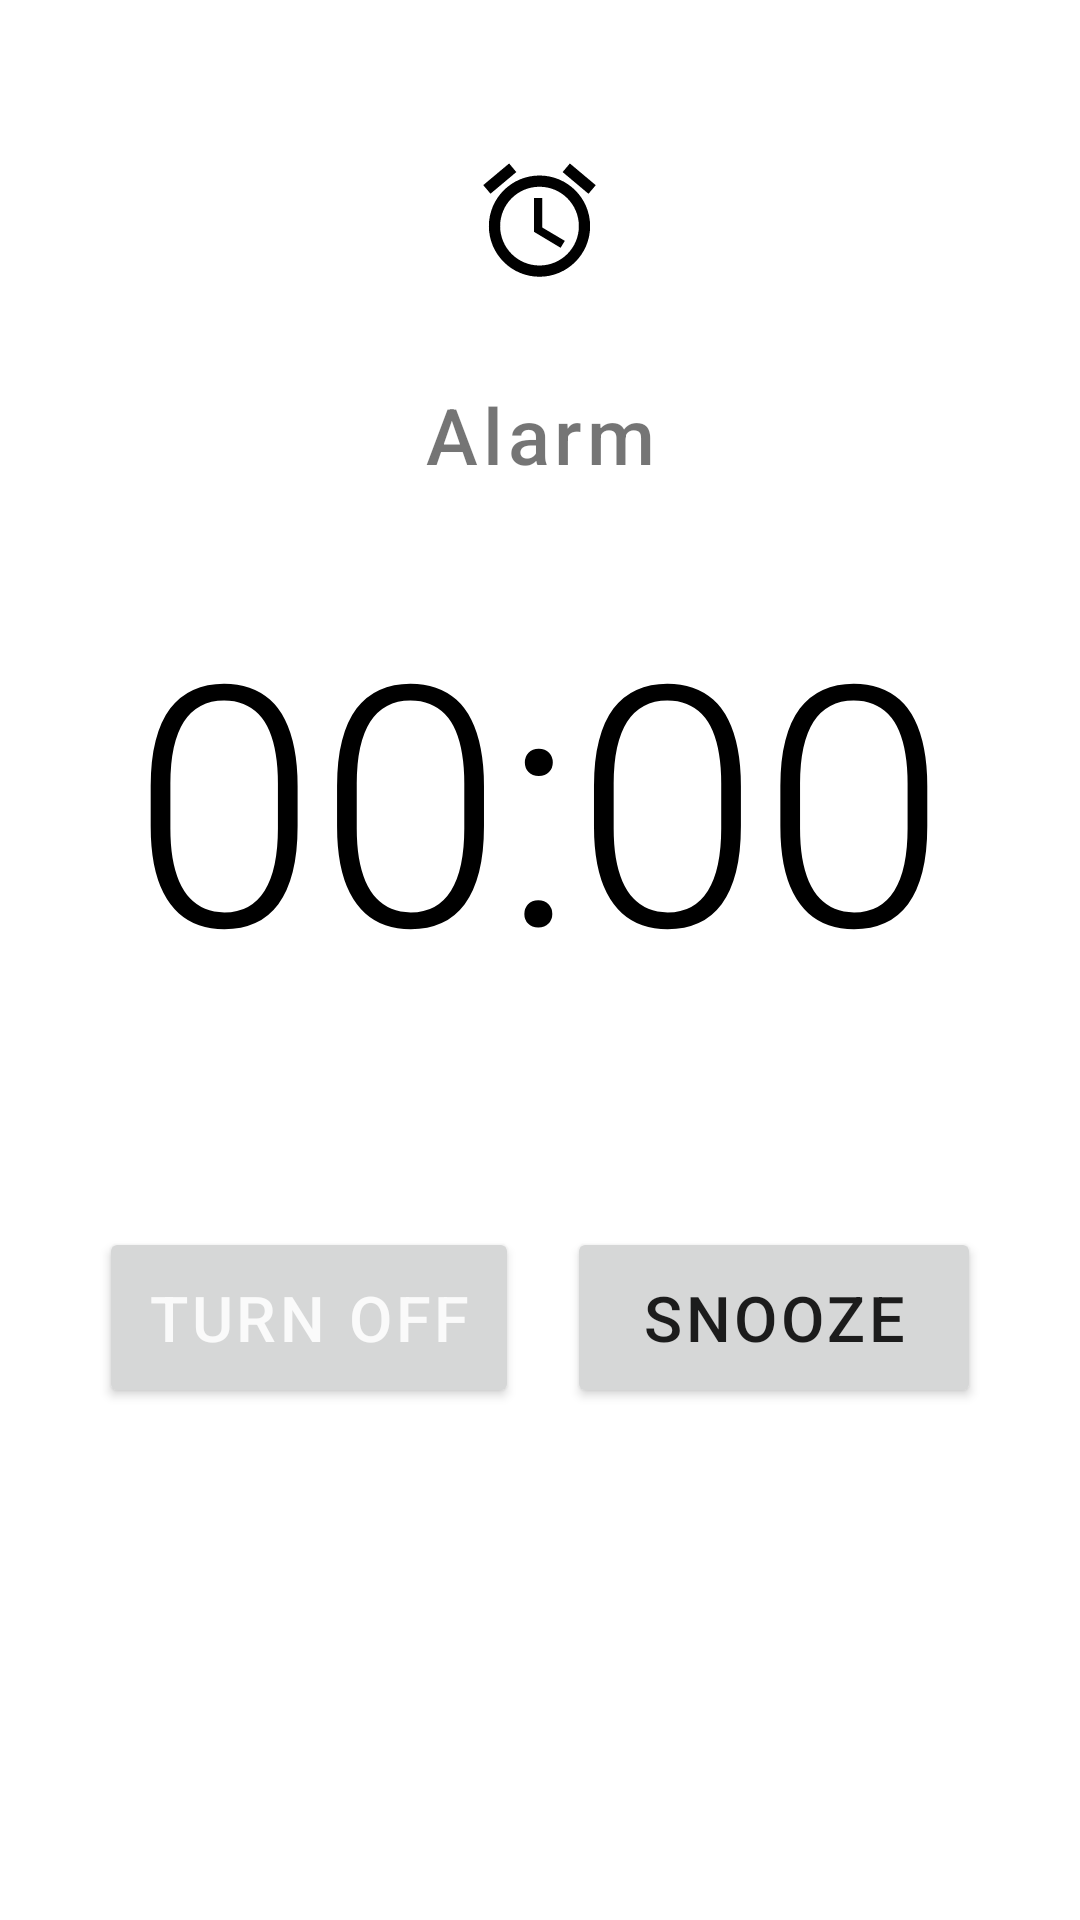

Reconstruct the res/layout file that produces this screen, plus the resources it refers to.
<!-- AndroidManifest.xml: application theme AppTheme -->
<!-- res/layout/activation.xml -->
<?xml version="1.0" encoding="utf-8"?>
<LinearLayout xmlns:android="http://schemas.android.com/apk/res/android"
    xmlns:tools="http://schemas.android.com/tools"
    android:layout_width="match_parent"
    android:layout_height="match_parent"
    android:orientation="vertical">

    <ImageView
        android:layout_width="wrap_content"
        android:layout_height="wrap_content"
        android:layout_gravity="center"
        android:layout_marginTop="51dp"
        android:src="@drawable/ic_alarm_black_40dp" />

    <TextView
        android:layout_width="wrap_content"
        android:layout_height="46dp"
        android:layout_gravity="center"
        android:layout_marginTop="26dp"
        android:fontFamily="sans-serif-medium"
        android:gravity="center"
        android:text="@string/alarm"
        android:textSize="26sp" />

    <TextClock
        android:id="@+id/time"
        android:layout_width="wrap_content"
        android:layout_height="158dp"
        android:layout_gravity="center"
        android:layout_marginTop="18dp"
        android:fontFamily="sans-serif-light"
        android:format12Hour="kk:mm"
        android:format24Hour="kk:mm"
        android:gravity="center"
        android:letterSpacing="0"
        android:textColor="@color/common_black"
        android:textSize="112sp" />

    <LinearLayout
        android:layout_width="wrap_content"
        android:layout_height="wrap_content"
        android:layout_gravity="center"
        android:layout_marginTop="65dp"
        android:orientation="horizontal">

        <Button
            android:id="@+id/dismiss_button"
            android:layout_width="wrap_content"
            android:layout_height="wrap_content"
            android:fontFamily="sans-serif-medium"
            android:minHeight="42dp"
            android:minWidth="138dp"
            android:padding="16dp"
            android:text="@string/turn_off"
            android:textAllCaps="true"
            android:textColor="@color/common_white87"
            android:textSize="21sp"
            tools:ignore="ButtonStyle" />

        <Button
            android:id="@+id/snooze_button"
            android:layout_width="wrap_content"
            android:layout_height="wrap_content"
            android:layout_marginStart="16dp"
            android:fontFamily="sans-serif-medium"
            android:minHeight="42dp"
            android:minWidth="138dp"
            android:padding="16dp"
            android:text="@string/snooze"
            android:textAllCaps="true"
            android:textColor="@color/common_black87"
            android:textSize="21sp"
            tools:ignore="ButtonStyle" />

    </LinearLayout>

</LinearLayout>
<!-- resources referenced by this layout -->
<resources>
  <color name="common_black">#000000</color>
  <color name="common_black87">#DE000000</color>
  <color name="common_white87">#DEffffff</color>
  <!-- drawable ic_alarm_black_40dp (drawable) -->
  <vector xmlns:android="http://schemas.android.com/apk/res/android"
      android:width="45dp"
      android:height="45dp"
      android:viewportHeight="24.0"
      android:viewportWidth="24.0">
      <path
          android:fillColor="#FF000000"
          android:pathData="M22,5.72l-4.6,-3.86 -1.29,1.53 4.6,3.86L22,5.72zM7.88,3.39L6.6,1.86 2,5.71l1.29,1.53 4.59,-3.85zM12.5,8L11,8v6l4.75,2.85 0.75,-1.23 -4,-2.37L12.5,8zM12,4c-4.97,0 -9,4.03 -9,9s4.02,9 9,9c4.97,0 9,-4.03 9,-9s-4.03,-9 -9,-9zM12,20c-3.87,0 -7,-3.13 -7,-7s3.13,-7 7,-7 7,3.13 7,7 -3.13,7 -7,7z" />
  </vector>
  <string name="alarm">Alarm</string>
  <string name="snooze">Snooze</string>
  <string name="turn_off">Turn Off</string>
  <style name="AppTheme" parent="Theme.AppCompat.Light">
          
          <item name="colorPrimary">@color/common_grey50</item>
          <item name="colorPrimaryDark">@color/common_black</item>
          <item name="colorAccent">@color/common_blueA700</item>
          <item name="android:windowBackground">@color/common_white</item>
          <item name="android:letterSpacing">0.06</item>
      </style>
  <color name="common_grey50">#FAFAFA</color>
  <color name="common_blueA700">#2962FF</color>
  <color name="common_white">#FFFFFF</color>
</resources>
